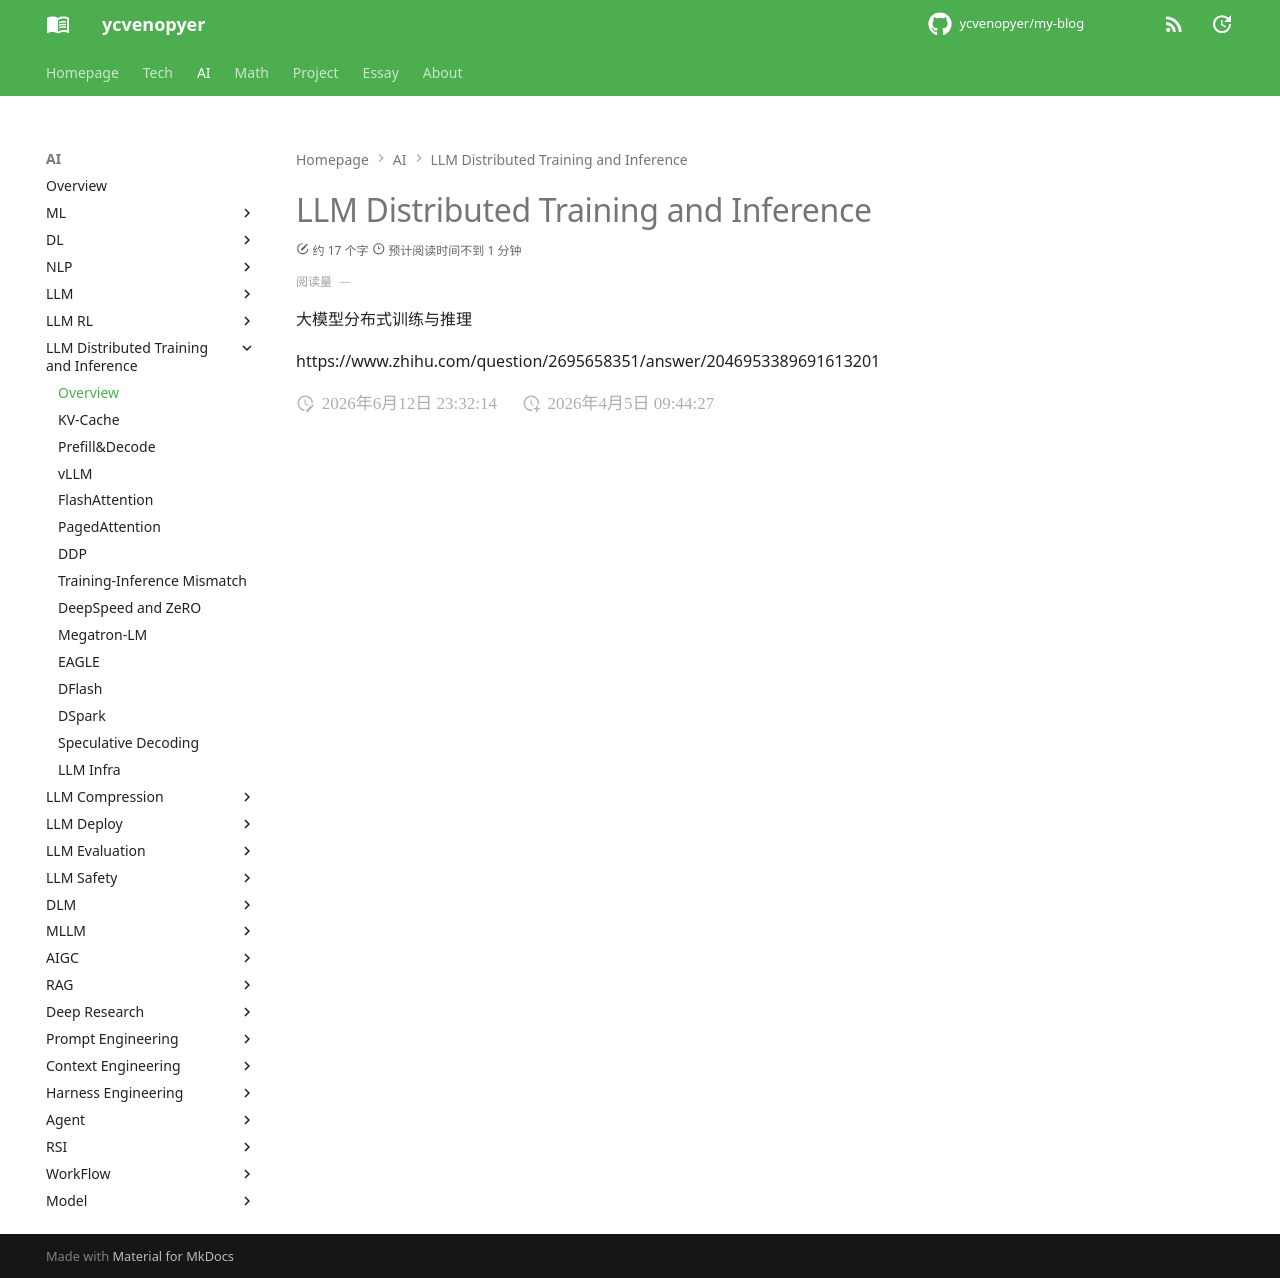

repository: ycvenopyer/my-blog · page: ai-note/llm-distributed-training-and-inference/index.html · generator: mkdocs

# LLM Distributed Training and Inference

大模型分布式训练与推理

https://www.zhihu.com/question/2695658351/answer/2046953389691613201
